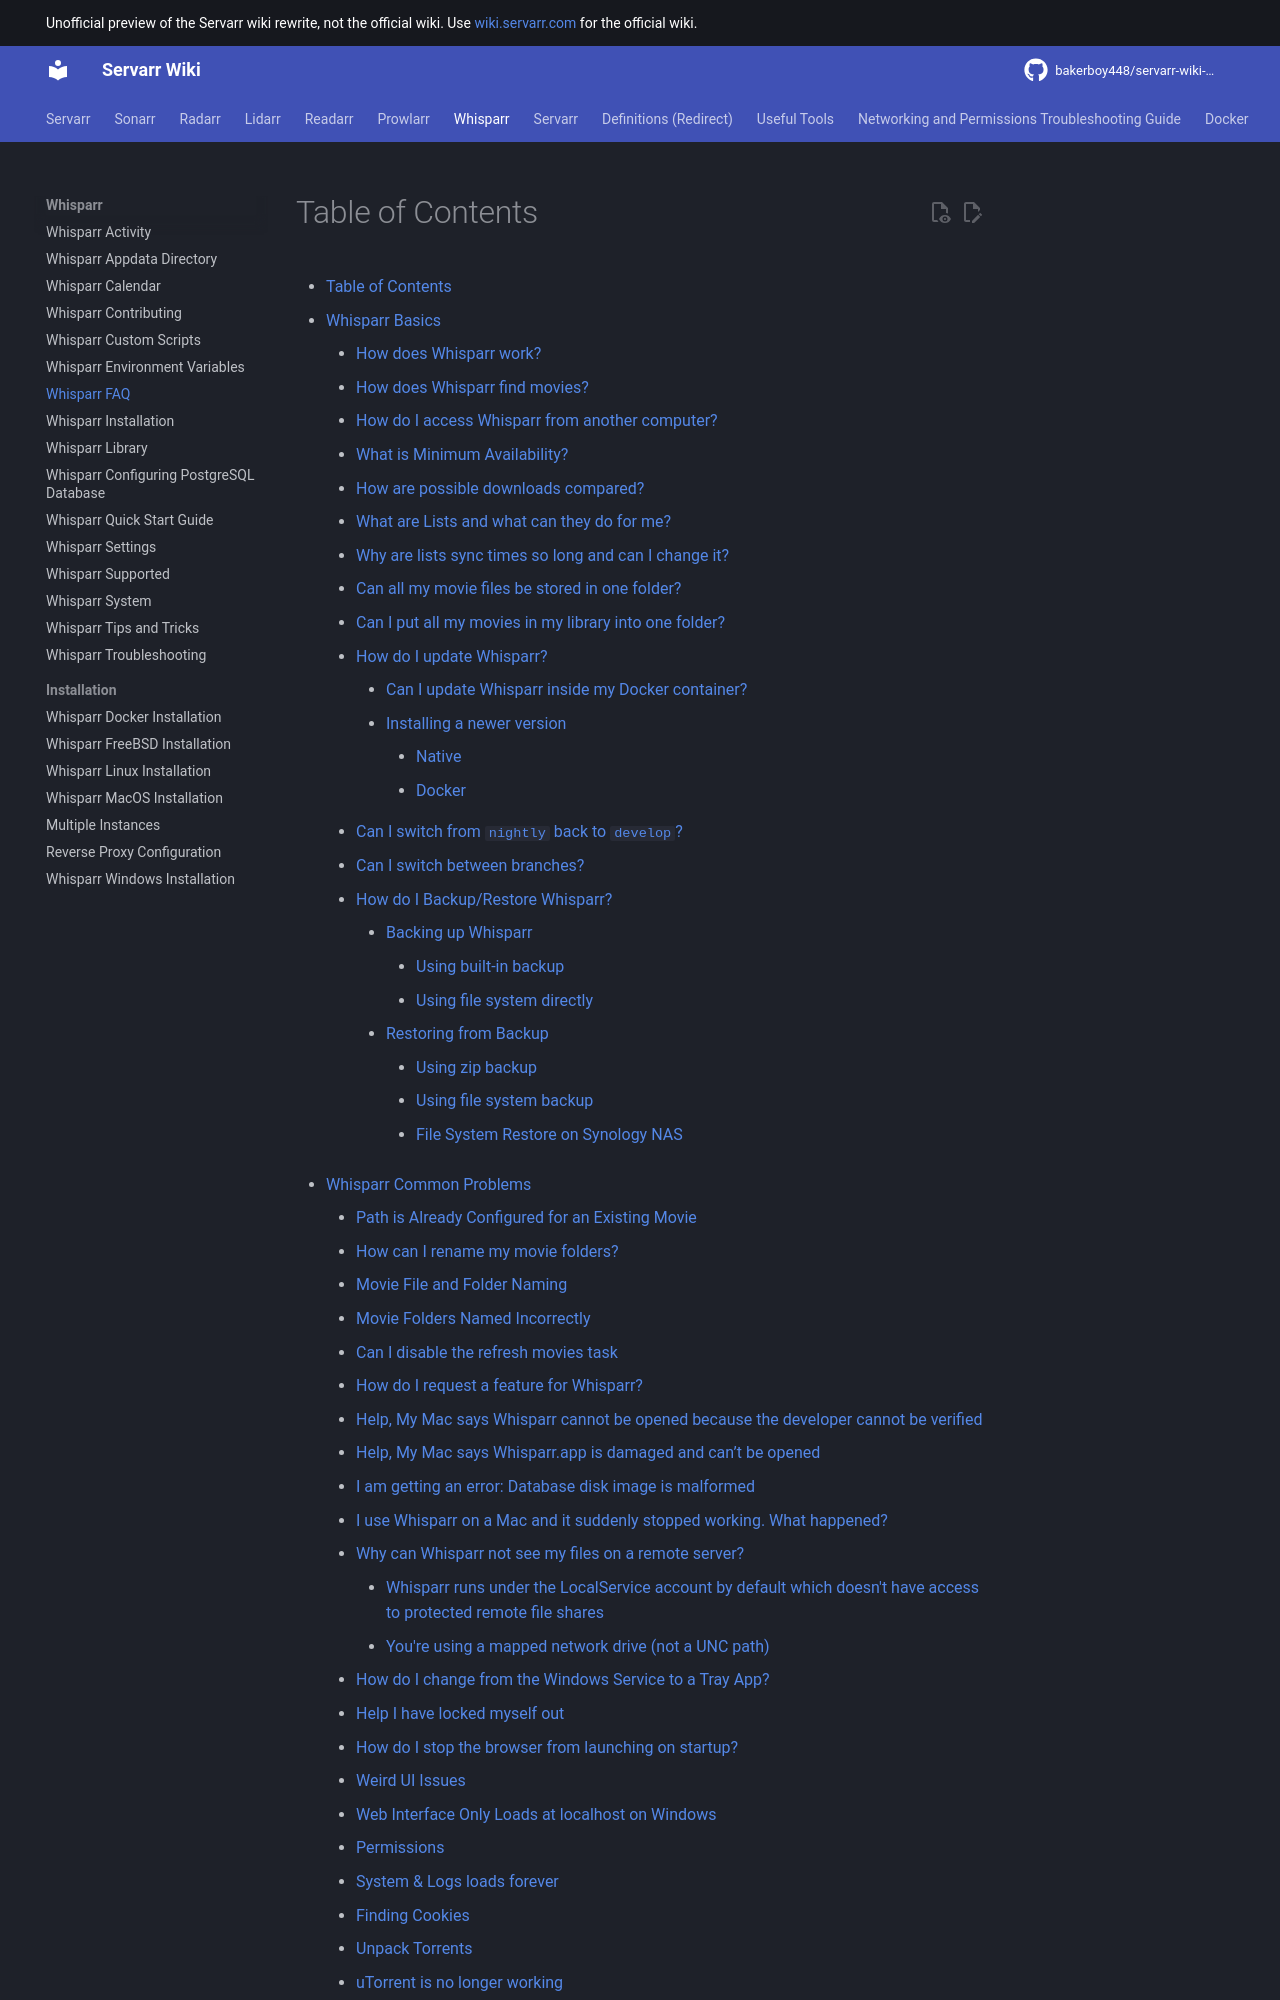

repository: bakerboy448/servarr-wiki-mkdocs · page: whisparr/faq/index.html · generator: mkdocs

---
title: Whisparr FAQ
description: Reorganized Whisparr FAQ
tags:
  - faq
  - questions
  - answers
  - troubleshooting
  - whisparr
---
# Table of Contents

- [Table of Contents](#table-of-contents)
- [Whisparr Basics](#whisparr-basics)
  - [How does Whisparr work?](#how-does-whisparr-work)
  - [How does Whisparr find movies?](#how-does-whisparr-find-movies)
  - [How do I access Whisparr from another computer?](#how-do-i-access-whisparr-from-another-computer)
  - [What is Minimum Availability?](#what-is-minimum-availability)
  - [How are possible downloads compared?](#how-are-possible-downloads-compared)
  - [What are Lists and what can they do for me?](#what-are-lists-and-what-can-they-do-for-me)
  - [Why are lists sync times so long and can I change it?](#why-are-lists-sync-times-so-long-and-can-i-change-it)
  - [Can all my movie files be stored in one folder?](#can-all-my-movie-files-be-stored-in-one-folder)
  - [Can I put all my movies in my library into one folder?](#can-i-put-all-my-movies-in-my-library-into-one-folder)
  - [How do I update Whisparr?](#how-do-i-update-whisparr)
    - [Can I update Whisparr inside my Docker container?](#can-i-update-whisparr-inside-my-docker-container)
    - [Installing a newer version](#installing-a-newer-version)
      - [Native](#native)
      - [Docker](#docker)
  - [Can I switch from `nightly` back to `develop`?](#can-i-switch-from-nightly-back-to-develop)
  - [Can I switch between branches?](#can-i-switch-between-branches)
  - [How do I Backup/Restore Whisparr?](#how-do-i-backuprestore-whisparr)
    - [Backing up Whisparr](#backing-up-whisparr)
      - [Using built-in backup](#using-built-in-backup)
      - [Using file system directly](#using-file-system-directly)
    - [Restoring from Backup](#restoring-from-backup)
      - [Using zip backup](#using-zip-backup)
      - [Using file system backup](#using-file-system-backup)
      - [File System Restore on Synology NAS](#file-system-restore-on-synology-nas)
- [Whisparr Common Problems](#whisparr-common-problems)
  - [Path is Already Configured for an Existing Movie](#path-is-already-configured-for-an-existing-movie)
  - [How can I rename my movie folders?](#how-can-i-rename-my-movie-folders)
  - [Movie File and Folder Naming](#movie-file-and-folder-naming)
  - [Movie Folders Named Incorrectly](#movie-folders-named-incorrectly)
  - [Can I disable the refresh movies task](#can-i-disable-the-refresh-movies-task)
  - [How do I request a feature for Whisparr?](#how-do-i-request-a-feature-for-whisparr)
  - [Help, My Mac says Whisparr cannot be opened because the developer cannot be verified](#help-my-mac-says-whisparr-cannot-be-opened-because-the-developer-cannot-be-verified)
  - [Help, My Mac says Whisparr.app is damaged and can’t be opened](#help-my-mac-says-whisparrapp-is-damaged-and-cant-be-opened)
  - [I am getting an error: Database disk image is malformed](#i-am-getting-an-error-database-disk-image-is-malformed)
  - [I use Whisparr on a Mac and it suddenly stopped working. What happened?](#i-use-whisparr-on-a-mac-and-it-suddenly-stopped-working-what-happened)
  - [Why can Whisparr not see my files on a remote server?](#why-can-whisparr-not-see-my-files-on-a-remote-server)
    - [Whisparr runs under the LocalService account by default which doesn't have access to protected remote file shares](#whisparr-runs-under-the-localservice-account-by-default-which-doesnt-have-access-to-protected-remote-file-shares)
    - [You're using a mapped network drive (not a UNC path)](#youre-using-a-mapped-network-drive-not-a-unc-path)
  - [How do I change from the Windows Service to a Tray App?](#how-do-i-change-from-the-windows-service-to-a-tray-app)
  - [Help I have locked myself out](#help-i-have-locked-myself-out)
  - [How do I stop the browser from launching on startup?](#how-do-i-stop-the-browser-from-launching-on-startup)
  - [Weird UI Issues](#weird-ui-issues)
  - [Web Interface Only Loads at localhost on Windows](#web-interface-only-loads-at-localhost-on-windows)
  - [Permissions](#permissions)
  - [System & Logs loads forev
